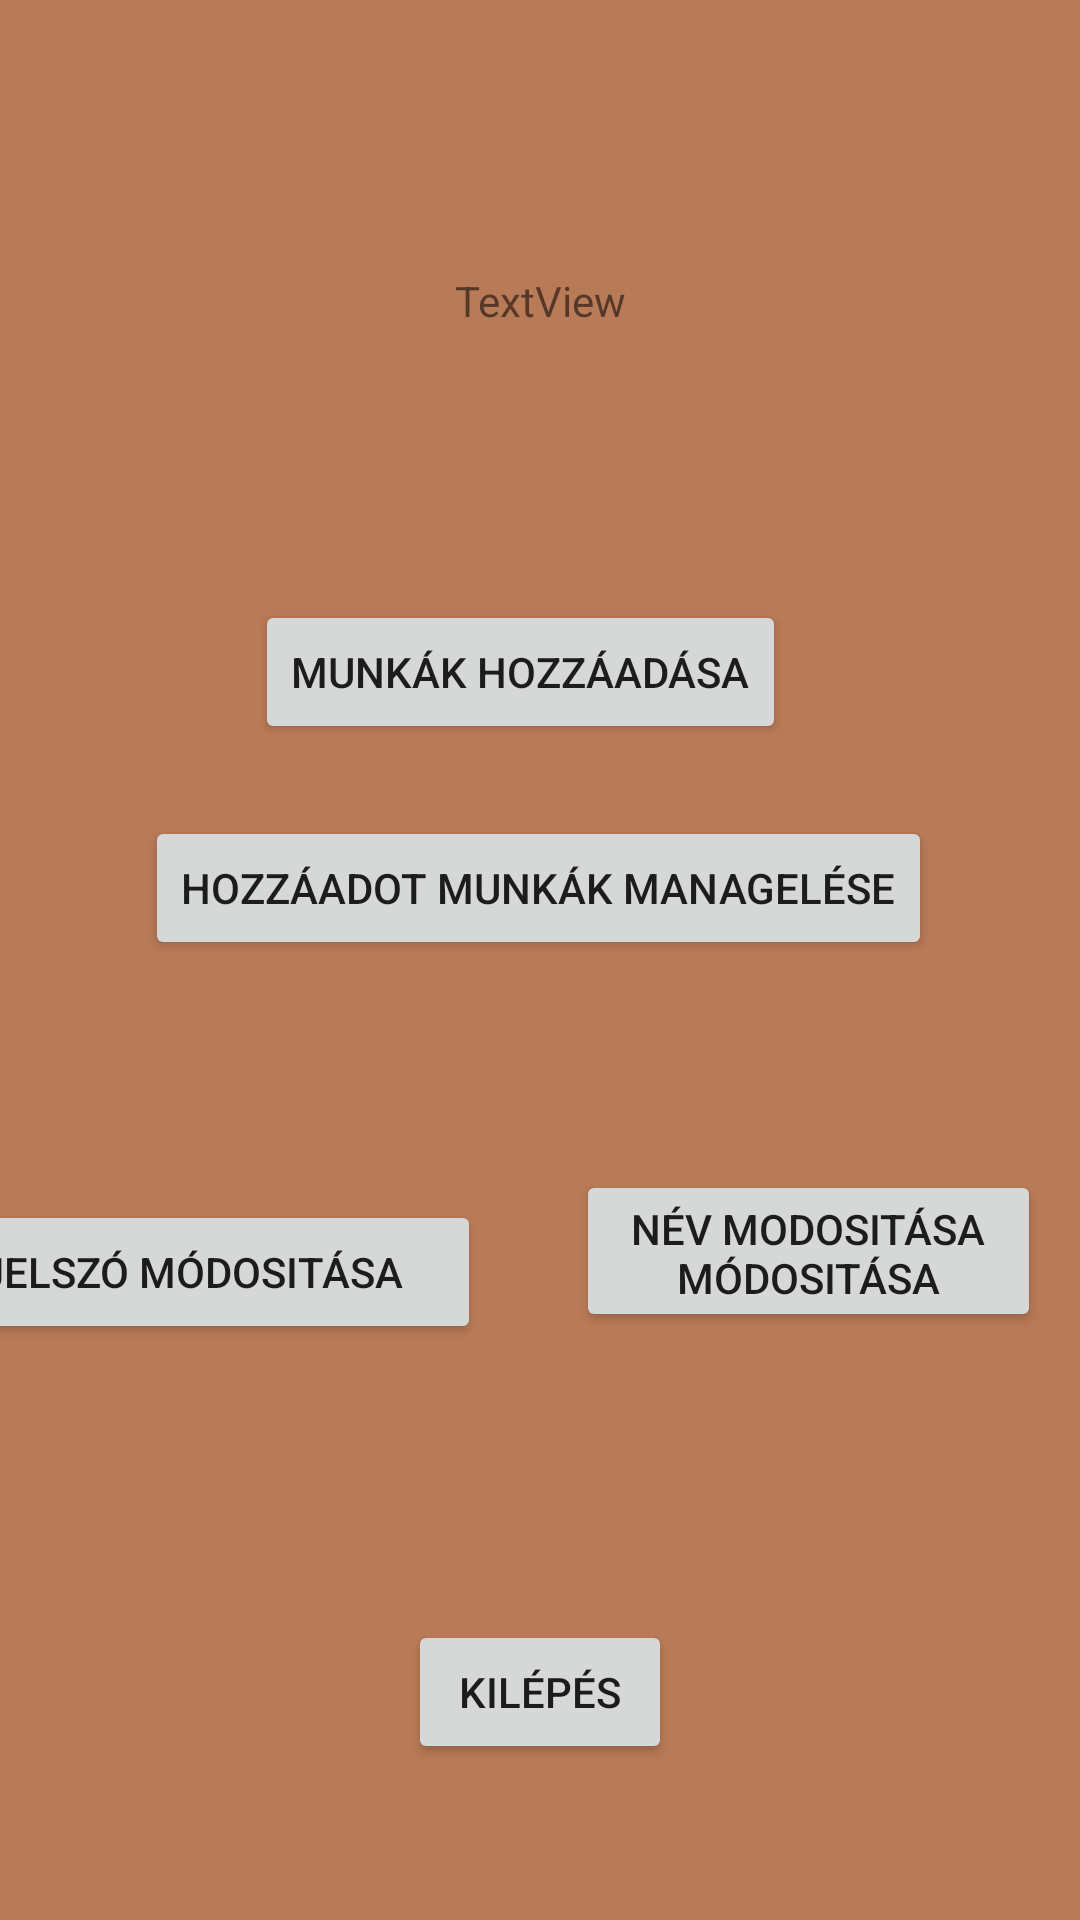

Android layout source for this screen:
<!-- AndroidManifest.xml: application theme Theme.SzakdogáhozKell -->
<!-- res/layout/activity_admin.xml -->
<?xml version="1.0" encoding="utf-8"?>
<androidx.constraintlayout.widget.ConstraintLayout xmlns:android="http://schemas.android.com/apk/res/android"
    xmlns:app="http://schemas.android.com/apk/res-auto"
    xmlns:tools="http://schemas.android.com/tools"
    android:layout_width="match_parent"
    android:layout_height="match_parent"
    tools:context=".AdminActivity"
    android:background="@drawable/asdasdsadsa">



    <Button
        android:id="@+id/editPasswordbutton"
        android:layout_width="193dp"
        android:layout_height="0dp"
        android:layout_marginEnd="200dp"
        android:layout_marginBottom="192dp"
        android:text="Jelszó Módositása"
        app:layout_constraintBottom_toBottomOf="parent"
        app:layout_constraintEnd_toEndOf="parent" />

    <Button
        android:id="@+id/editNamebutton"
        android:layout_width="155dp"
        android:layout_height="54dp"
        android:layout_marginBottom="196dp"
        android:text="Név modositása Módositása"
        app:layout_constraintBottom_toBottomOf="parent"
        app:layout_constraintEnd_toEndOf="parent"
        app:layout_constraintHorizontal_bias="0.937"
        app:layout_constraintStart_toStartOf="parent" />

    <Button
        android:id="@+id/joblistButton"
        android:layout_width="wrap_content"
        android:layout_height="wrap_content"
        android:layout_marginBottom="320dp"
        android:text="Hozzáadot munkák managelése"
        app:layout_constraintBottom_toBottomOf="parent"
        app:layout_constraintEnd_toEndOf="parent"
        app:layout_constraintHorizontal_bias="0.495"
        app:layout_constraintStart_toStartOf="parent" />

    <Button
        android:id="@+id/addjobbutton"
        android:layout_width="wrap_content"
        android:layout_height="wrap_content"
        android:layout_marginBottom="392dp"
        android:text="Munkák hozzáadása"
        app:layout_constraintBottom_toBottomOf="parent"
        app:layout_constraintEnd_toEndOf="parent"
        app:layout_constraintHorizontal_bias="0.465"
        app:layout_constraintStart_toStartOf="parent" />

    <Button
        android:id="@+id/exitbutton"
        android:layout_width="wrap_content"
        android:layout_height="wrap_content"
        android:layout_marginBottom="52dp"
        android:text="Kilépés"
        app:layout_constraintBottom_toBottomOf="parent"
        app:layout_constraintEnd_toEndOf="parent"
        app:layout_constraintStart_toStartOf="parent" />

    <TextView
        android:id="@+id/textView3"
        android:layout_width="wrap_content"
        android:layout_height="wrap_content"
        android:text="TextView"
        app:layout_constraintBottom_toTopOf="@+id/addjobbutton"
        app:layout_constraintEnd_toEndOf="parent"
        app:layout_constraintStart_toStartOf="parent"
        app:layout_constraintTop_toTopOf="parent" />


</androidx.constraintlayout.widget.ConstraintLayout>
<!-- resources referenced by this layout -->
<resources>
  <!-- drawable asdasdsadsa: png bitmap (drawable, 2992 bytes) -->
  <style name="Theme.SzakdogáhozKell" parent="Theme.MaterialComponents.DayNight.DarkActionBar">
          
          <item name="colorPrimary">@color/orange</item>
          <item name="colorPrimaryVariant">@color/orange</item>
          <item name="colorOnPrimary">@color/white</item>
          
          <item name="colorSecondary">@color/teal_200</item>
          <item name="colorSecondaryVariant">@color/teal_700</item>
          <item name="colorOnSecondary">@color/black</item>
          
          <item name="android:statusBarColor">?attr/colorPrimaryVariant</item>
          
      </style>
  <!-- not gathered from this repository: default colours our renderer supplied (Android Studio template values) -->
  <color name="teal_200">#FF03DAC5</color>
  <color name="teal_700">#FF018786</color>
  <color name="black">#FF000000</color>
  <color name="white">#FFFFFFFF</color>
</resources>
